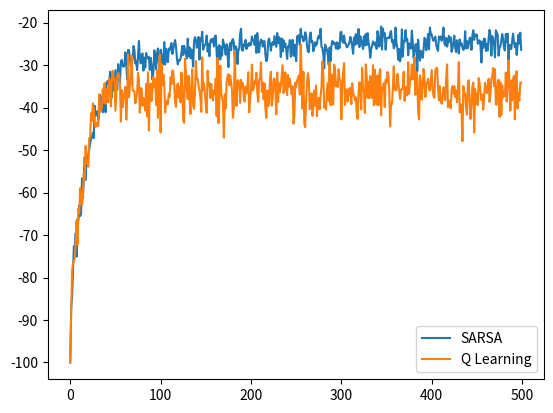

Python code for this plot:
#!/usr/bin/env python
# coding: utf-8

# In[2]:


import numpy as np
import matplotlib.pyplot as plt
import random
import math
get_ipython().run_line_magic('matplotlib', 'inline')


# In[3]:


num_states = 48
num_actions = 4
actions = ['left', 'right', 'up', 'down']
epsilon = 0.1
alpha = 0.5
start = [0, 0]
goal = [11, 0]

def take_step(state, action):
    reward = -1
    
    if (action == 'left'):
        new_state = [state[0]-1, state[1]]
    elif (action == 'right'):
        new_state = [state[0]+1, state[1]]
    elif (action == 'up'):
        new_state = [state[0], state[1]+1]
    elif (action == 'down'):
        new_state = [state[0], state[1]-1]
    
    if (new_state[0] < 0 or new_state[0] > 11 or new_state[1] < 0 or new_state[1] > 3):
        new_state = state
    if (check_cliff(new_state)):
        reward = -100
        new_state = start
    
    return new_state, reward
    
def check_cliff(state):
    cliff = False
    if (state[1] == 0):
        if (state[0] > 0 and state[0] < 11):
            cliff = True
    return cliff
    
def check_terminal(state):
    if (state == goal):
        return True
    else:
        return False
    
def take_epsilon_greeedy_step(state, q_values):
    state_ = make_1d(state)
    if (random.uniform(0, 1) > epsilon):
        action_ind = np.argmax(q_values[state_, :])
        action = actions[action_ind]
    else:
        action = random.choice(actions)
    return action

def make_1d(state):
    return ((state[1] * 12) + state[0])


# In[4]:


def sarsa(num_episodes):
    q_sa = np.zeros((num_states, num_actions))
    avg_reward = np.zeros((num_episodes))
    
    for i in range(num_episodes):
        current_state = start
        action = take_epsilon_greeedy_step(current_state, q_sa)
            
        while(not check_terminal(current_state)):
            new_state, reward = take_step(current_state, action)
            avg_reward[i] += reward
            new_action = take_epsilon_greeedy_step(new_state, q_sa)
            q_sa[make_1d(current_state), actions.index(action)] += alpha * (reward + q_sa[make_1d(new_state), actions.index(new_action)] - q_sa[make_1d(current_state), actions.index(action)])
            current_state = new_state
            action = new_action
        avg_reward[i] = max(avg_reward[i], -100)
        
    return avg_reward


# In[5]:


def q_learning(num_episodes):
    q_sa = np.zeros((num_states, num_actions))
    avg_reward = np.zeros((num_episodes))
    
    for i in range(num_episodes):
        current_state = start
            
        while(not check_terminal(current_state)):
            action = take_epsilon_greeedy_step(current_state, q_sa)
            new_state, reward = take_step(current_state, action)
            avg_reward[i] += reward
            new_action_ind = np.argmax(q_sa[make_1d(new_state)])
            new_action = actions[new_action_ind]
            q_sa[make_1d(current_state), actions.index(action)] += alpha * (reward + q_sa[make_1d(new_state), actions.index(new_action)] - q_sa[make_1d(current_state), actions.index(action)])
            current_state = new_state
        avg_reward[i] = max(avg_reward[i], -100)
        
    return avg_reward


# In[6]:


runs = 100

sarsa_rewards = []
for i in range(runs):
    average_rewards = sarsa(500)
    sarsa_rewards.append(average_rewards)
sarsa_rewards = np.asarray(sarsa_rewards)
sarsa_final = np.sum(sarsa_rewards, axis=0) / runs

qlearning_rewards = []
for i in range(runs):
    average_rewards = q_learning(500)
    qlearning_rewards.append(average_rewards)
qlearning_rewards = np.asarray(qlearning_rewards)
qlearning_final = np.sum(qlearning_rewards, axis=0) / runs

plt.plot(sarsa_final, label='SARSA')
plt.plot(qlearning_final, label='Q Learning')
plt.legend()
plt.show()


# In[ ]:




